Run: headless pygame with SDL's dummy video driver; simulated clock (each Clock.tick advances the game by its frame time, no real sleeping); random seed 0; keys injected as events and as key.get_pressed() state; mouse plan: one left click at the window centre at the start of phase 2, then a move to the lower-right quarter at the start of phase 3.
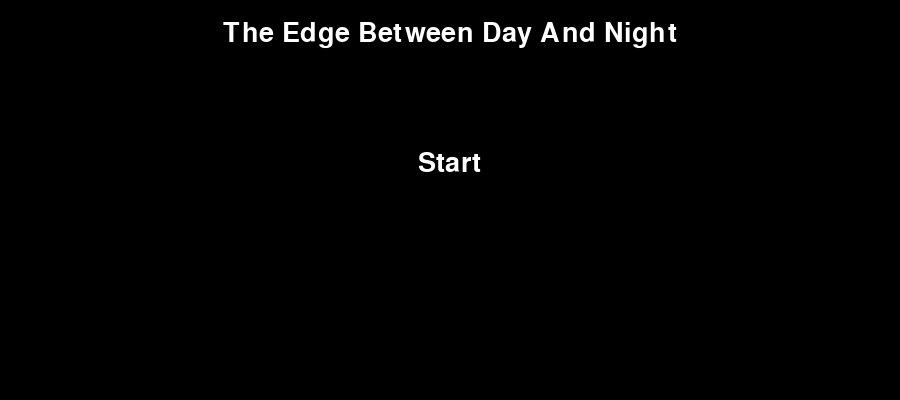
Frame 1 of 4 · flips 1–60 · no input
Frame 2 of 4 · flips 61–180 · clicked the window centre · tapped SPACE, RETURN · held RIGHT (→), D · screen unchanged from frame 1, image omitted
Frame 3 of 4 · flips 181–300 · moved the mouse to the lower-right quarter · held DOWN (↓), S · screen unchanged from frame 2, image omitted
Frame 4 of 4 · flips 301–420 · held LEFT (←), A, UP (↑), W · screen unchanged from frame 3, image omitted

The pygame program that drew these frames:

import pygame


class Window:
    def __init__(self, width, height, screen):
        self.width = width
        self.height = height
        self.screen = screen
        self.layour_color = 'black'
        self.font_color = 'white'
        self.font = pygame.font.Font(None, 40)

    def change_color(self):
        self.layour_color, self.font_color = self.font_color, self.layour_color


class Start_menu(Window):

    def __init__(self, width, height, screen):
        super().__init__(width, height, screen)

    def render(self):
        self.title = self.font.render('The Edge Between Day And Night', True, self.font_color)
        self.start_button = self.font.render('Start', True, self.font_color)
        self.screen.fill(self.layour_color)
        self.screen.blit(self.title,
                         (self.width / 2 - self.title.get_width() / 2, 20))
        self.screen.blit(self.start_button,
                         (self.width / 2 - self.start_button.get_width() / 2,
                          150))
        pygame.display.update()


class Level_menu(Window):
    def __init__(self, width, height, screen):
        super().__init__(width, height, screen)

    def render(self):
        self.title = self.font.render('Level map', True, self.font_color)
        self.screen.fill(self.layour_color)
        self.screen.blit(self.title, (self.width / 2 - self.title.get_width() / 2, 20))
        for i in range(3):
            self.screen.blit(self.font.render(f'Level {i + 1}', True, self.font_color),
                             (50 + 350 * i, 130))
        pygame.display.update()


class Level:
    def __init__(self, width, height, screen):
        self.width = width
        self.height = height
        self.screen = screen
        self.layour_color = 'black'
        self.font_color = 'white'
        self.font = pygame.font.Font(None, 40)


class Level_red(Level):
    def __init__(self, width, height, screen):
        super().__init__(width, height, screen)


class Level_green(Level):
    def __init__(self, width, height, screen):
        super().__init__(width, height, screen)


class Level_blue(Level):
    def __init__(self, width, height, screen):
        super().__init__(width, height, screen)


status_dict = {Start_menu: 'main_menu',
               Level_menu: 'level_menu',
               Level_red: 'red',
               Level_green: 'green',
               Level_blue: 'blue'}

status = 'main_menu'
if __name__ == '__main__':
    pygame.init()
    size = width, height = 900, 400
    screen = pygame.display.set_mode(size)
    pygame.display.set_caption('The Edge Between Day And Night')
    clock = pygame.time.Clock()
    time_on = False
    ticks = 0
    speed = 10
    current_window = Start_menu(width, height, screen)
    current_window.render()
    running = True
    while running:
        for event in pygame.event.get():
            if event.type == pygame.QUIT:
                running = False
            if event.type == pygame.MOUSEBUTTONDOWN and event.button == 1 and status == 'main_menu':
                coords = event.pos
                if coords[0] in range(345, 470) and coords[1] in range(130, 190):
                    current_window = Level_menu(width, height, screen)
                    current_window.render()
                else:
                    print(coords)
            if event.type == pygame.KEYDOWN and event.key == pygame.K_SPACE or \
                    event.type == pygame.MOUSEBUTTONDOWN and event.button == 2:
                pass
            if event.type == pygame.KEYDOWN and event.key == pygame.K_e:
                current_window.change_color()
                current_window.render()
            if event.type == pygame.MOUSEBUTTONDOWN and event.button == 5:
                pass
        status = status_dict[type(current_window)]
        pygame.display.flip()
        clock.tick(100)
        ticks += 1
    pygame.quit()
